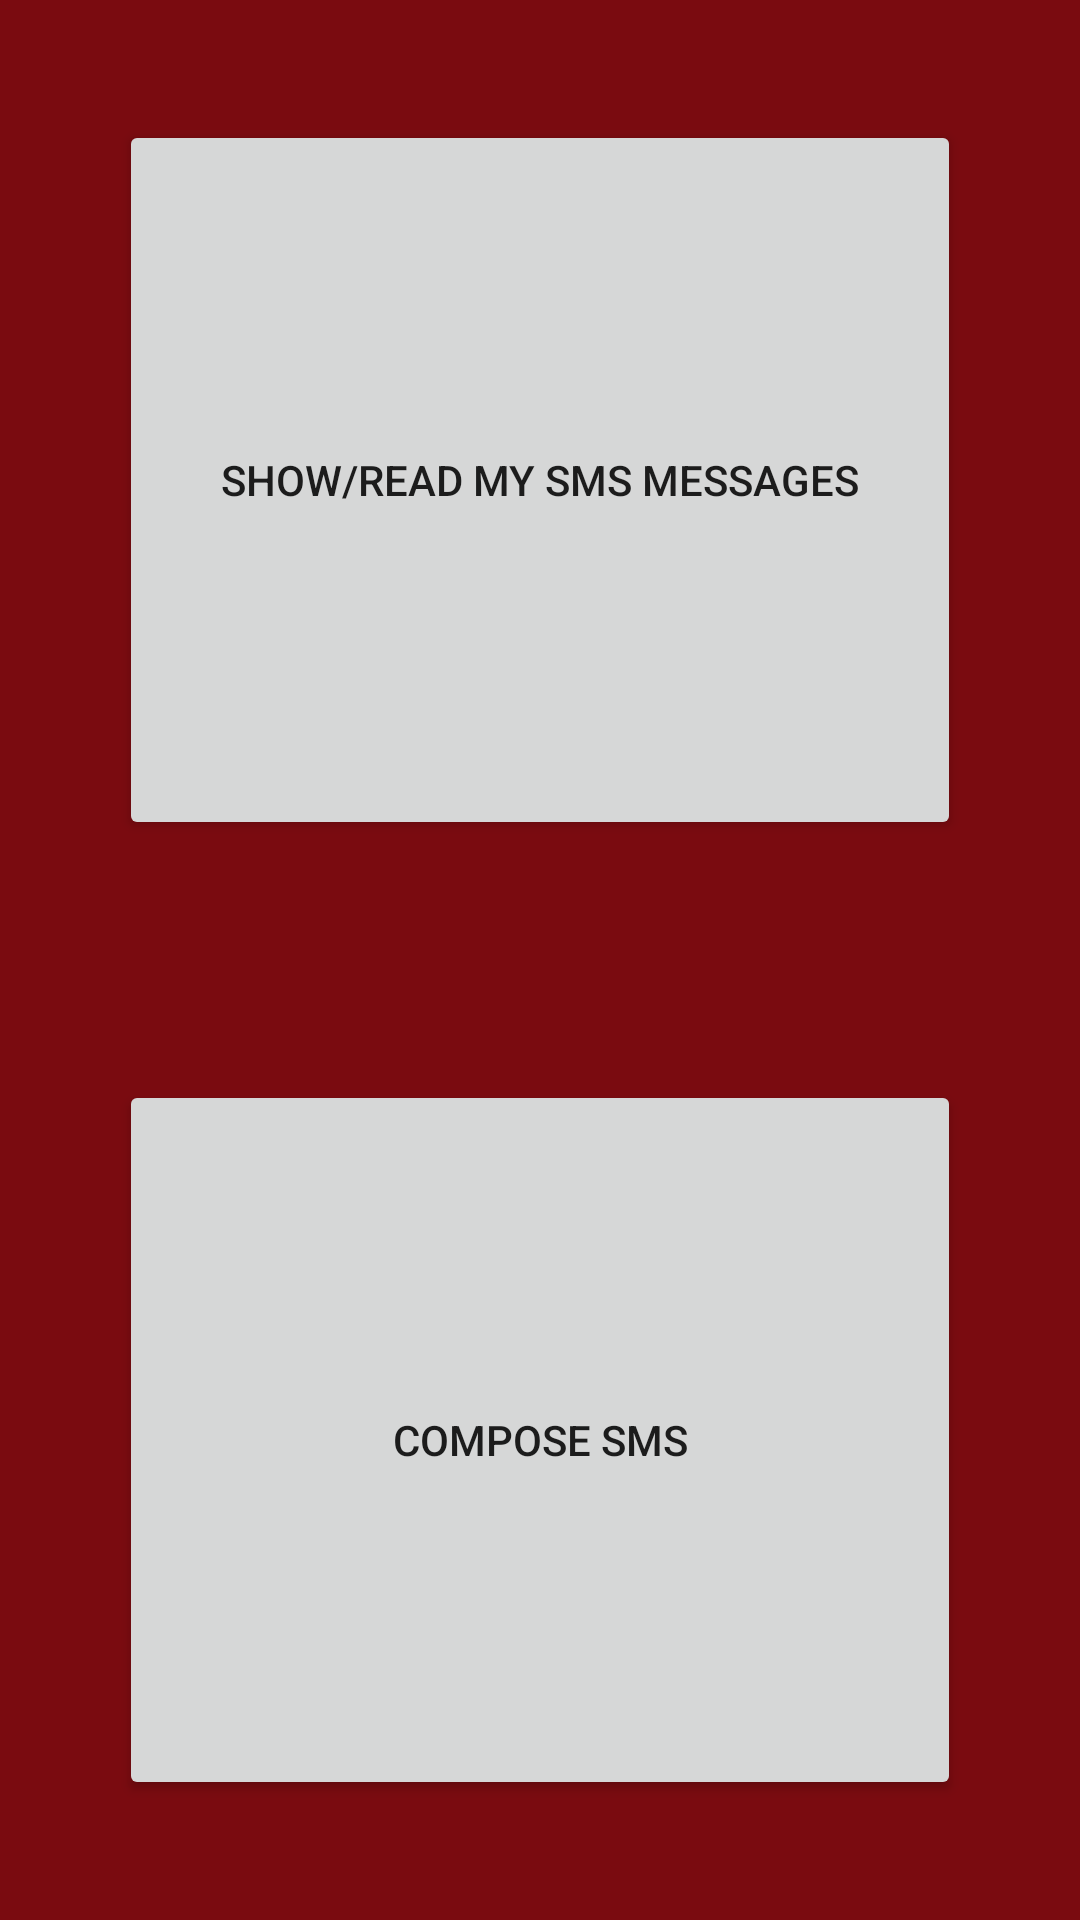

Here is an Android app screen rendered from its layout file. Give the layout XML and the strings, colors and styles it references.
<!-- AndroidManifest.xml: application theme AppTheme -->
<!-- res/layout/activity_sms.xml -->
<?xml version="1.0" encoding="utf-8"?>
<LinearLayout xmlns:android="http://schemas.android.com/apk/res/android"
    xmlns:tools="http://schemas.android.com/tools"
    android:layout_width="match_parent"
    android:layout_height="match_parent"
    android:paddingBottom="@dimen/activity_vertical_margin"
    android:paddingLeft="@dimen/activity_horizontal_margin"
    android:paddingRight="@dimen/activity_horizontal_margin"
    android:paddingTop="@dimen/activity_vertical_margin"
    android:orientation="vertical"
    android:background="#7a0b10"
    tools:context="com.appers.ayvaz.assistron.SMSAct">

    <Button
        android:layout_width="match_parent"
        android:layout_height="wrap_content"
        android:layout_weight="1"
        android:text="Show/Read My SMS Messages"
        android:id="@+id/butReadSMS"
        android:layout_gravity="center"
        android:layout_margin="40dp"
        />

    <Button
        android:layout_width="match_parent"
        android:layout_height="wrap_content"
        android:text="Compose SMS"
        android:layout_weight="1"
        android:id="@+id/butCompSMS"
        android:layout_gravity="center"
        android:layout_margin="40dp" />
</LinearLayout>
<!-- resources referenced by this layout -->
<resources>
  <style name="AppTheme" parent="Theme.AppCompat.Light.DarkActionBar">
          
          <item name="colorPrimary">#38090c</item>
          <item name="colorPrimaryDark">#7a0b10</item>  
          <item name="colorAccent">#7a0b10</item>
      </style>
</resources>
